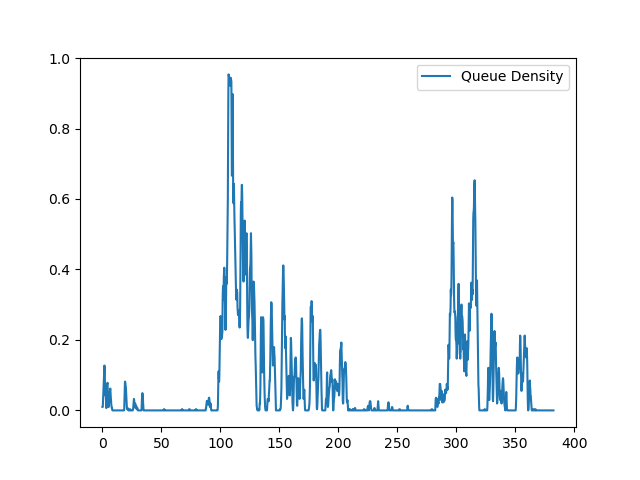

Values plotted in this chart, from the file beside it:
0.133333, 0.00979685
0.3333, 0.009797
0.5333, 0.02612
0.7333, 0.03919
0.9333, 0.06531
1.133, 0.07837
1.333, 0.09797
1.533, 0.1143
1.733, 0.1274
1.933, 0.1176
2.133, 0.08491
2.333, 0.05225
2.533, 0.04245
2.733, 0.04572
2.933, 0.03919
3.133, 0.02286
3.333, 0.006531
3.533, 0.02286
3.733, 0.03919
3.933, 0.07184
4.133, 0.07511
4.333, 0.07837
4.533, 0.05552
4.733, 0.03592
4.933, 0.01633
5.133, 0.009797
5.333, 0.009797
5.533, 0.01959
5.733, 0.02612
5.933, 0.02939
6.133, 0.03266
6.333, 0.05225
6.533, 0.05878
6.733, 0.06205
6.933, 0.04572
7.133, 0.03592
7.333, 0.02939
7.533, 0.01633
7.733, 0.01306
7.933, 0.006531
8.133, 0.006531
8.333, 0.003266
8.533, 0
8.733, 0
8.933, 0
9.133, 0
9.333, 0
9.533, 0
9.733, 0
9.933, 0
10.13, 0
10.33, 0
10.53, 0
10.73, 0
10.93, 0
11.13, 0
11.33, 0
11.53, 0
11.73, 0
11.93, 0
12.13, 0
... 1,851 more rows
